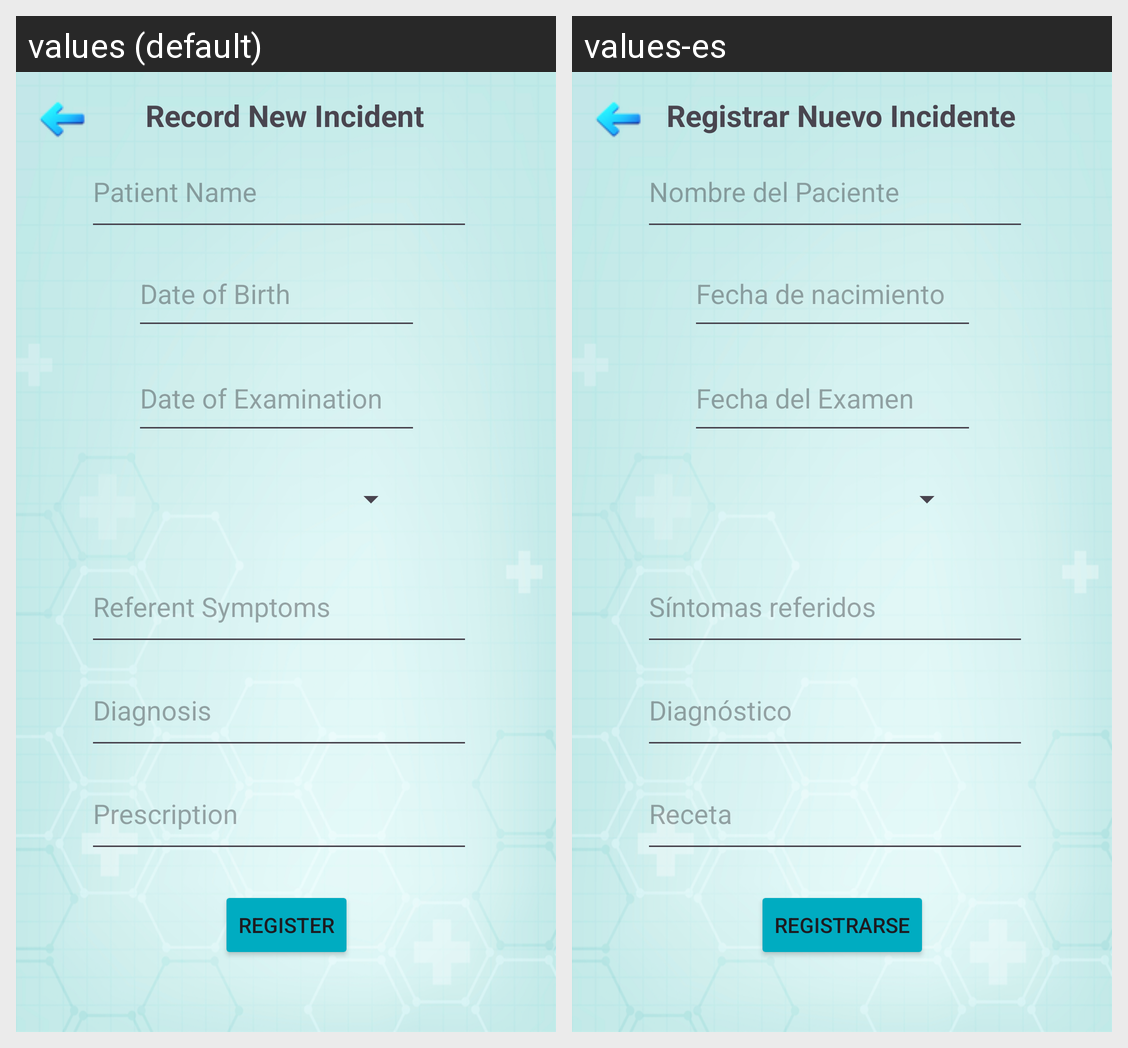

Strings drawn on this Android screen and how each of the app's shown locales translates them:
Android screen res/layout/activity_new_incident.xml rendered under 2 locales, left to right: values (default), values-es. Device: Nexus 5 (rendered at 1080×1920; each locale shown at half size, 540×960, under a caption strip naming it); theme Theme.HippocratesJournal.
Strings drawn on this screen, with the default value and each locale's value (text and hints the layout hard-codes, and strings that could not be matched under every locale, appear in the picture but are not listed):

register_button
  values: Register
  values-es: Registrarse

new_incident_label
  values: Record New Incident
  values-es: Registrar Nuevo Incidente

patient_name
  values: Patient Name
  values-es: Nombre del Paciente

referent_symptoms
  values: Referent Symptoms
  values-es: Síntomas referidos

diagnosis
  values: Diagnosis
  values-es: Diagnóstico

prescription
  values: Prescription
  values-es: Receta

dob
  values: Date of Birth
  values-es: Fecha de nacimiento

doe
  values: Date of Examination
  values-es: Fecha del Examen
